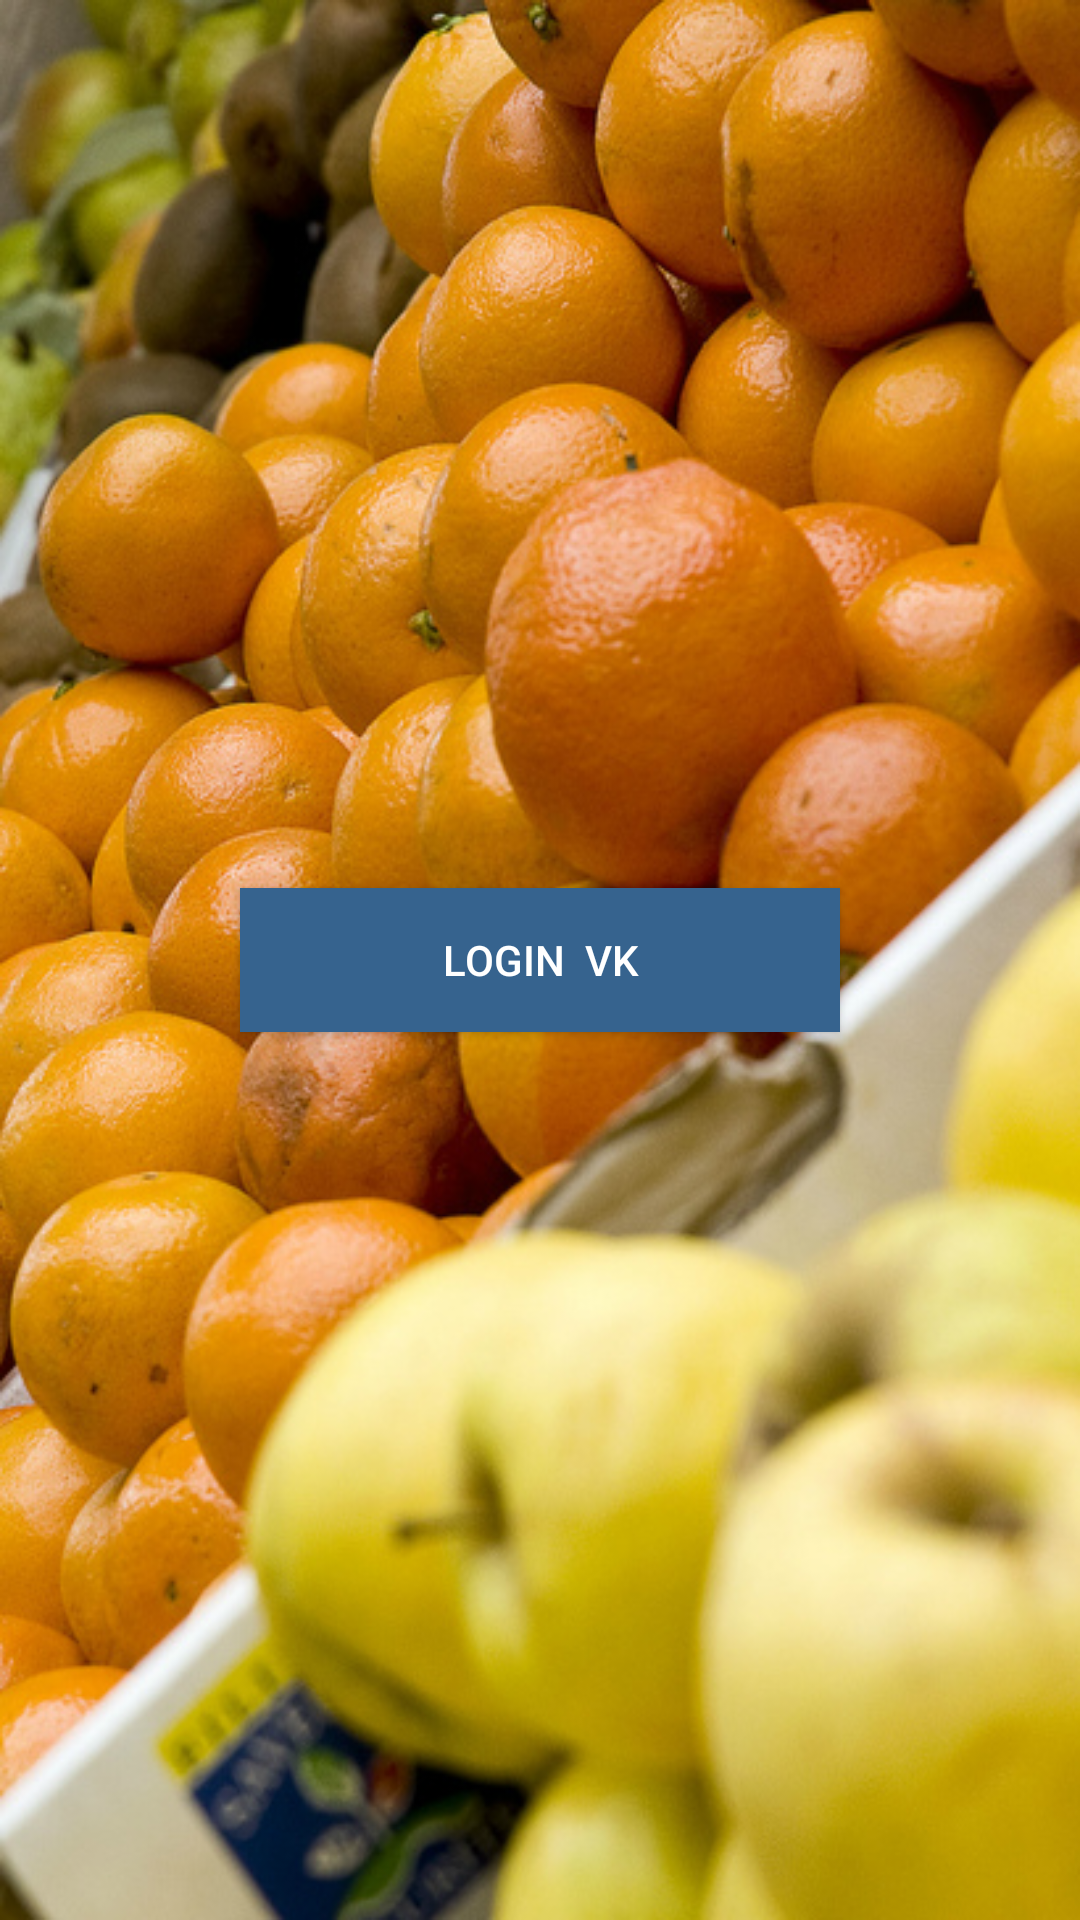

Produce the Android XML layout that renders to this screen, including the resource entries it uses.
<!-- AndroidManifest.xml: application theme AppTheme -->
<!-- res/layout/activity_login.xml -->
<?xml version="1.0" encoding="utf-8"?>

<RelativeLayout xmlns:android="http://schemas.android.com/apk/res/android"
    xmlns:tools="http://schemas.android.com/tools"
    android:layout_width="match_parent"
    android:layout_height="match_parent"
    android:background="@drawable/fruit"
    android:orientation="vertical"
    tools:context=".SearchProducts.LoginActivity">



    <android.support.v7.widget.AppCompatButton
        android:layout_width="200dp"
        android:id="@+id/button_vk"
        android:text="Login  VK"
        android:textColor="#ffffffff"
        android:background="@color/vk"
        android:layout_centerInParent="true"
        android:layout_height="wrap_content" />


</RelativeLayout>
<!-- resources referenced by this layout -->
<resources>
  <color name="vk">#36638e</color>
  <!-- drawable fruit: png bitmap (drawable, 574486 bytes) -->
</resources>
